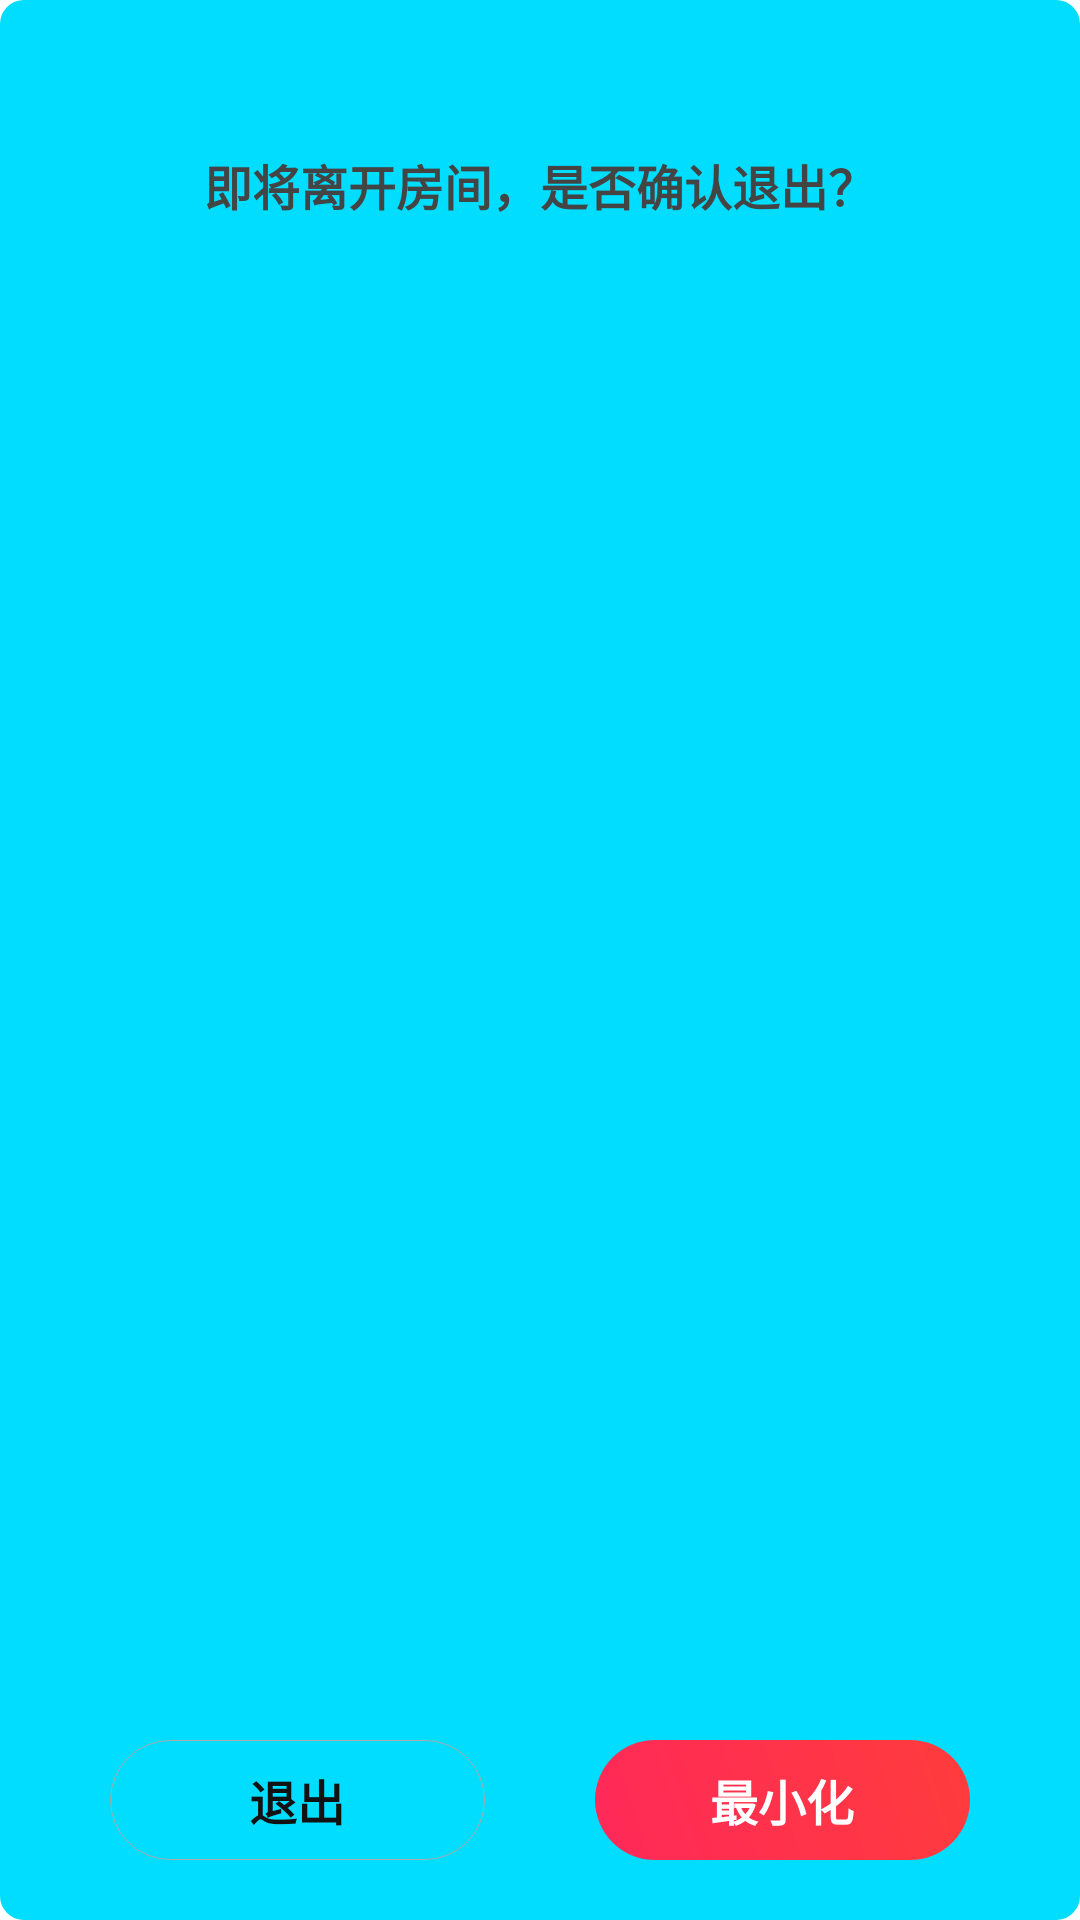

Layout XML and referenced resources for this Android screen:
<!-- AndroidManifest.xml: application theme AppTheme -->
<!-- res/layout/ktv_exit_room_dialog.xml -->
<?xml version="1.0" encoding="utf-8"?>
<androidx.constraintlayout.widget.ConstraintLayout xmlns:android="http://schemas.android.com/apk/res/android"
    xmlns:app="http://schemas.android.com/apk/res-auto"
    android:id="@+id/background_layout"
    android:layout_width="290dp"
    android:layout_height="175dp"
    android:layout_gravity="center"
    android:background="@drawable/bg_white_corner8">

    <TextView
        android:id="@+id/title"
        android:layout_width="0dp"
        android:layout_height="wrap_content"
        android:layout_marginTop="50dp"
        android:gravity="center"
        android:text="@string/ktv_exit_room_text"
        android:textColor="@color/text_gray_444444"
        android:textSize="16sp"
        android:textStyle="bold"
        app:layout_constraintEnd_toEndOf="parent"
        app:layout_constraintStart_toStartOf="parent"
        app:layout_constraintTop_toTopOf="parent" />

    <View
        android:id="@+id/divider"
        android:layout_width="0dp"
        android:layout_height="0px"
        android:background="@color/base_txt_grayd"
        app:layout_constraintBottom_toTopOf="@+id/small_btn"
        app:layout_constraintEnd_toEndOf="parent"
        app:layout_constraintStart_toStartOf="parent" />

    <TextView
        android:id="@+id/confirm_btn"
        android:layout_width="125dp"
        android:layout_height="40dp"
        android:layout_marginBottom="20dp"
        android:background="@drawable/border_20dp_gray_stroke"
        android:gravity="center"
        android:text="@string/give_up_record"
        android:textStyle="bold"
        android:textColor="@color/black_FF121212"
        android:textSize="16sp"
        app:layout_constraintBottom_toBottomOf="parent"
        app:layout_constraintEnd_toStartOf="@+id/small_btn"
        app:layout_constraintStart_toStartOf="parent" />

    <TextView
        android:id="@+id/small_btn"
        android:layout_width="125dp"
        android:layout_height="40dp"
        android:layout_marginBottom="20dp"
        android:background="@drawable/bg_red_gradient_corner20"
        android:gravity="center"
        android:text="@string/ktv_small_room"
        android:textStyle="bold"
        android:textColor="@android:color/white"
        android:textSize="16sp"
        app:layout_constraintBottom_toBottomOf="parent"
        app:layout_constraintEnd_toEndOf="parent"
        app:layout_constraintStart_toEndOf="@+id/confirm_btn" />
</androidx.constraintlayout.widget.ConstraintLayout>
<!-- resources referenced by this layout -->
<resources>
  <color name="base_txt_grayd">#dddddd</color>
  <color name="black_FF121212">#FF121212</color>
  <color name="text_gray_444444">#FF444444</color>
  <!-- drawable bg_red_gradient_corner20 (drawable) -->
  <?xml version="1.0" encoding="utf-8"?>
  <shape xmlns:android="http://schemas.android.com/apk/res/android"
      android:shape="rectangle">
      <gradient
          android:angle="45"
          android:startColor="#FF2959"
          android:endColor="#FF3C3C"/>
      <corners
          android:radius="20dp"/>
  </shape>
  <!-- drawable bg_white_corner8 (drawable) -->
  <?xml version="1.0" encoding="utf-8"?>
  <shape xmlns:android="http://schemas.android.com/apk/res/android"
      android:shape="rectangle">
      <corners android:radius="8dp"/>
      <solid
          android:color="@android:color/holo_blue_bright"/>
  
  </shape>
  <!-- drawable border_20dp_gray_stroke (drawable) -->
  <?xml version="1.0" encoding="utf-8"?>
  <shape xmlns:android="http://schemas.android.com/apk/res/android">
      
      <corners android:radius="20dp" />
      <stroke android:color="@color/base_txt_gray355" android:width="0.5px"/>
  
  </shape>
  <string name="give_up_record">退出</string>
  <string name="ktv_exit_room_text">即将离开房间，是否确认退出？</string>
  <string name="ktv_small_room">最小化</string>
  <style name="AppTheme" parent="Theme.AppCompat.Light.DarkActionBar">
          
          <item name="colorPrimary">@color/colorPrimary</item>
          <item name="colorPrimaryDark">@color/colorPrimaryDark</item>
          <item name="colorAccent">@color/colorAccent</item>
          <item name="android:windowBackground">@color/transparent</item>
      </style>
  <color name="base_txt_gray355">#aaaaaa</color>
  <color name="colorPrimary">#6200EE</color>
  <color name="colorPrimaryDark">#3700B3</color>
  <color name="colorAccent">#03DAC5</color>
  <color name="transparent">#00000000</color>
</resources>
